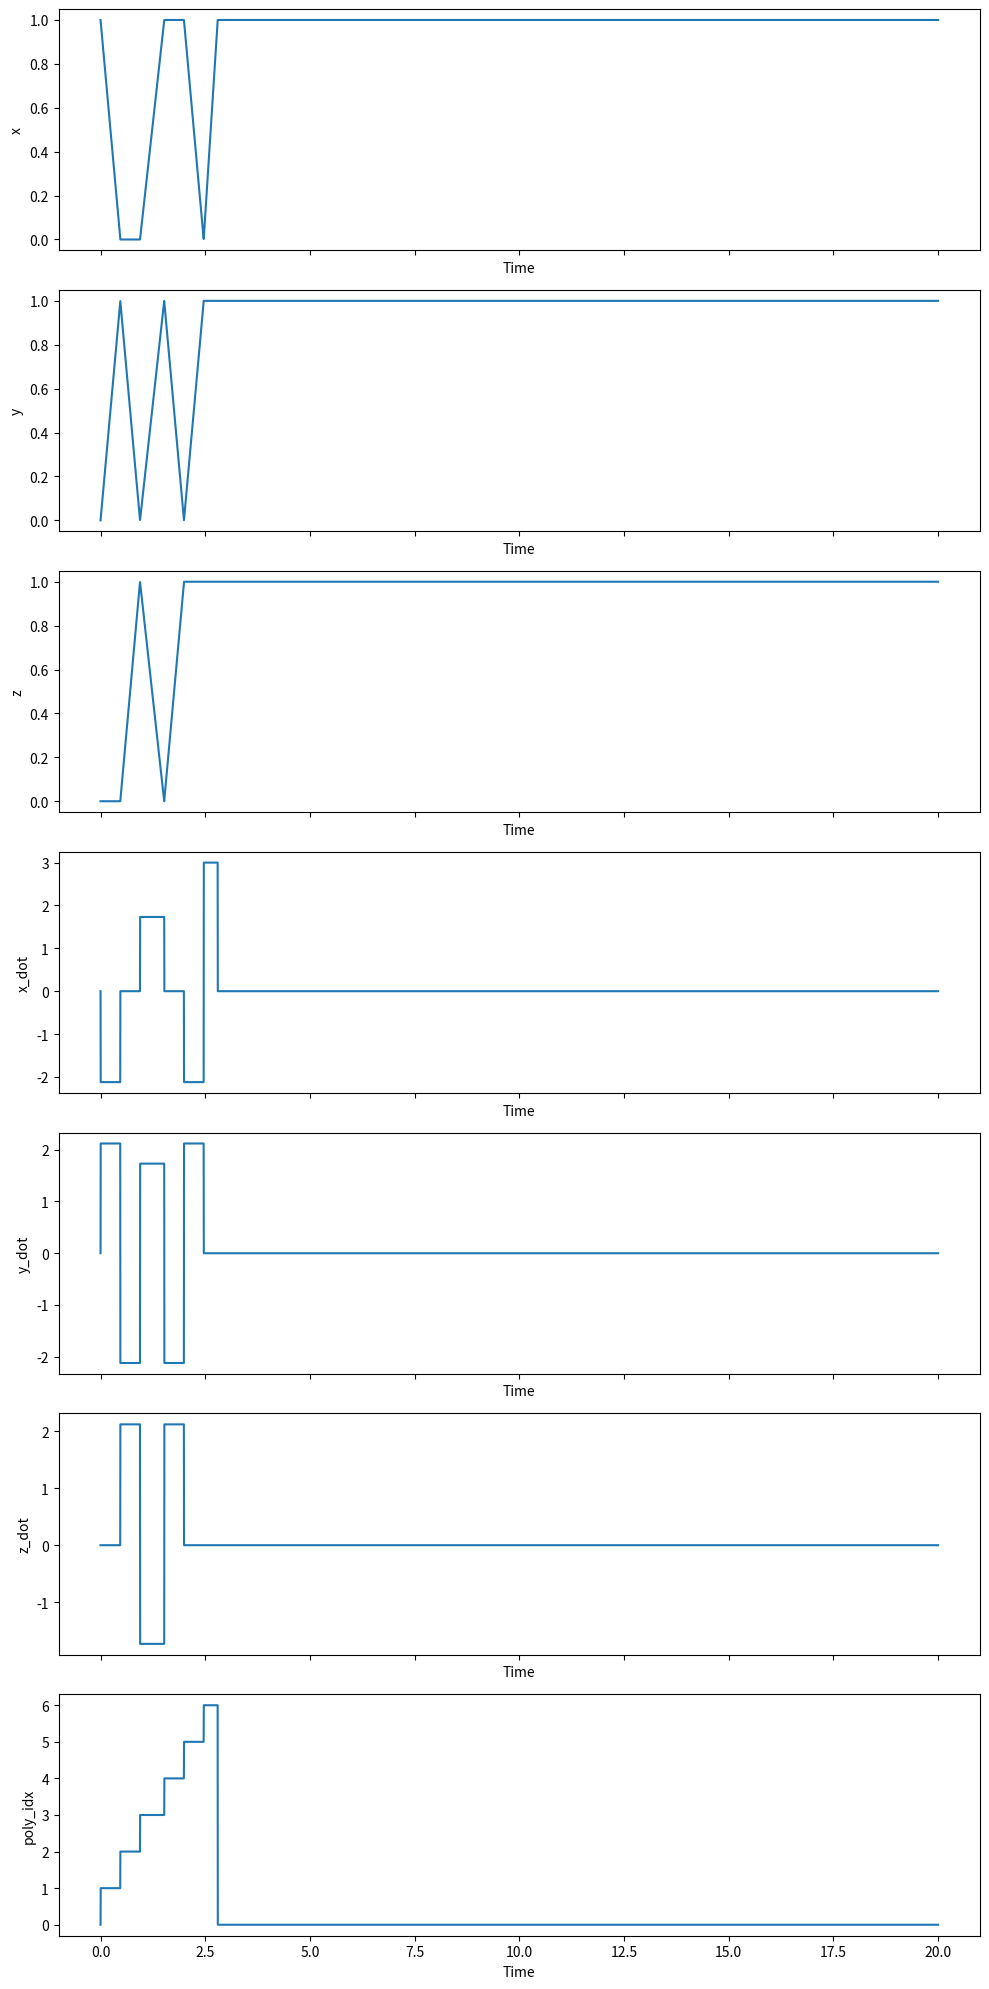

Write the Python code that produced this figure.
import numpy as np

class WaypointTraj(object):
    """

    """
    def __init__(self, points):
        """
        This is the constructor for the Trajectory object. A fresh trajectory
        object will be constructed before each mission. For a waypoint
        trajectory, the input argument is an array of 3D destination
        coordinates. You are free to choose the times of arrival and the path
        taken between the points in any way you like.

        You should initialize parameters and pre-compute values such as
        polynomial coefficients here.

        Inputs:
            points, (N, 3) array of N waypoint coordinates in 3D
        """

        # STUDENT CODE HERE
        print(points)
        self.points = points
        self.velocity = 3.0
        self.line_segments = None
        self.segment_distances = None
        self.segment_directions = None
        self.segment_times = None
        self.cumulative_times = None

        if self.points.shape[0] > 1:
            self.points = np.insert(self.points, 0, points[0], axis=0)
            self.line_segments = np.diff(self.points, axis=0)
            self.segment_distances = np.linalg.norm(self.line_segments, axis=1)
            self.segment_directions = np.nan_to_num(self.line_segments / self.segment_distances[:, np.newaxis])
            self.segment_times = self.segment_distances / self.velocity
            self.cumulative_times = np.cumsum(self.segment_times)
            self.cumulative_times = np.insert(self.cumulative_times, 0, 0)
            


    def update(self, t):
        """
        Given the present time, return the desired flat output and derivatives.

        Inputs
            t, time, s
        Outputs
            flat_output, a dict describing the present desired flat outputs with keys
                x,        position, m
                x_dot,    velocity, m/s
                x_ddot,   acceleration, m/s**2
                x_dddot,  jerk, m/s**3
                x_ddddot, snap, m/s**4
                yaw,      yaw angle, rad
                yaw_dot,  yaw rate, rad/s
        """
        x        = np.zeros((3,))
        x_dot    = np.zeros((3,))
        x_ddot   = np.zeros((3,))
        x_dddot  = np.zeros((3,))
        x_ddddot = np.zeros((3,))
        yaw = 0
        yaw_dot = 0
        poly_idx = 0

        # STUDENT CODE HERE

        if self.points.shape[0] > 1:
            if t < self.cumulative_times[-1]:
                poly_idx = max(0, self.cumulative_times.searchsorted(t) - 1)
                x = self.points[poly_idx] + self.segment_directions[poly_idx] * self.velocity * (t - self.cumulative_times[poly_idx])
                x_dot = self.segment_directions[poly_idx] * self.velocity
            if t >= self.cumulative_times[-1]:
                x = self.points[-1]
                x_dot = np.zeros((3,))
        elif self.points.shape[0] == 1:
            x = self.points[0]
            x_dot = np.zeros((3,))
        else:
            x = True
            x_dot = np.zeros((3,))

        flat_output = { 'x':x, 'x_dot':x_dot, 'x_ddot':x_ddot, 'x_dddot':x_dddot, 'x_ddddot':x_ddddot,
                        'yaw':yaw, 'yaw_dot':yaw_dot, 'poly_idx':poly_idx}
        return flat_output


if __name__ == "__main__":
    points = np.array([[1,0,0],
                       [0,1,0],
                       [0,0,1],
                       [1,1,0],
                       [1,0,1],
                       [0,1,1],
                       [1,1,1]])
    # points = np.array([[0.0, 0.0, 1.0],
    #                    [0.0, 1.0, 1.0],
    #                    [1.0, 1.0, 1.0],
    #                    [0.0, 0.0, 1.0]])
    # points = np.array([
    #  [0.0, 0.0, 0.0],
    #     [2.0, 0.0, 0.0],
    #     [2.0, 2.0, 0.0],
    #     [2.0, 2.0, 2.0],
    #     [0.0, 2.0, 2.0],
    #     [0.0, 0.0, 2.0]])
    # points = np.array([])
    wp = WaypointTraj(points)
    t = np.arange(0, 20, 1/500)


    
    import matplotlib.pyplot as plt

    x = np.array([output['x'][0] for output in [wp.update(time) for time in t]])
    y = np.array([output['x'][1] for output in [wp.update(time) for time in t]])
    z = np.array([output['x'][2] for output in [wp.update(time) for time in t]])
    x_dot = np.array([output['x_dot'][0] for output in [wp.update(time) for time in t]])
    y_dot = np.array([output['x_dot'][1] for output in [wp.update(time) for time in t]])
    z_dot = np.array([output['x_dot'][2] for output in [wp.update(time) for time in t]])
    poly_idx = np.array([output['poly_idx'] for output in [wp.update(time) for time in t]])

    fig, axs = plt.subplots(7, 1, figsize=(10, 20), sharex=True)

    axs[0].plot(t, x)
    axs[0].set_ylabel('x')
    axs[0].set_xlabel('Time')

    axs[1].plot(t, y)
    axs[1].set_ylabel('y')
    axs[1].set_xlabel('Time')

    axs[2].plot(t, z)
    axs[2].set_ylabel('z')
    axs[2].set_xlabel('Time')

    axs[3].plot(t, x_dot)
    axs[3].set_ylabel('x_dot')
    axs[3].set_xlabel('Time')

    axs[4].plot(t, y_dot)
    axs[4].set_ylabel('y_dot')
    axs[4].set_xlabel('Time')

    axs[5].plot(t, z_dot)
    axs[5].set_ylabel('z_dot')
    axs[5].set_xlabel('Time')

    axs[6].plot(t, poly_idx)
    axs[6].set_ylabel('poly_idx')
    axs[6].set_xlabel('Time')

    plt.tight_layout()
    plt.show()